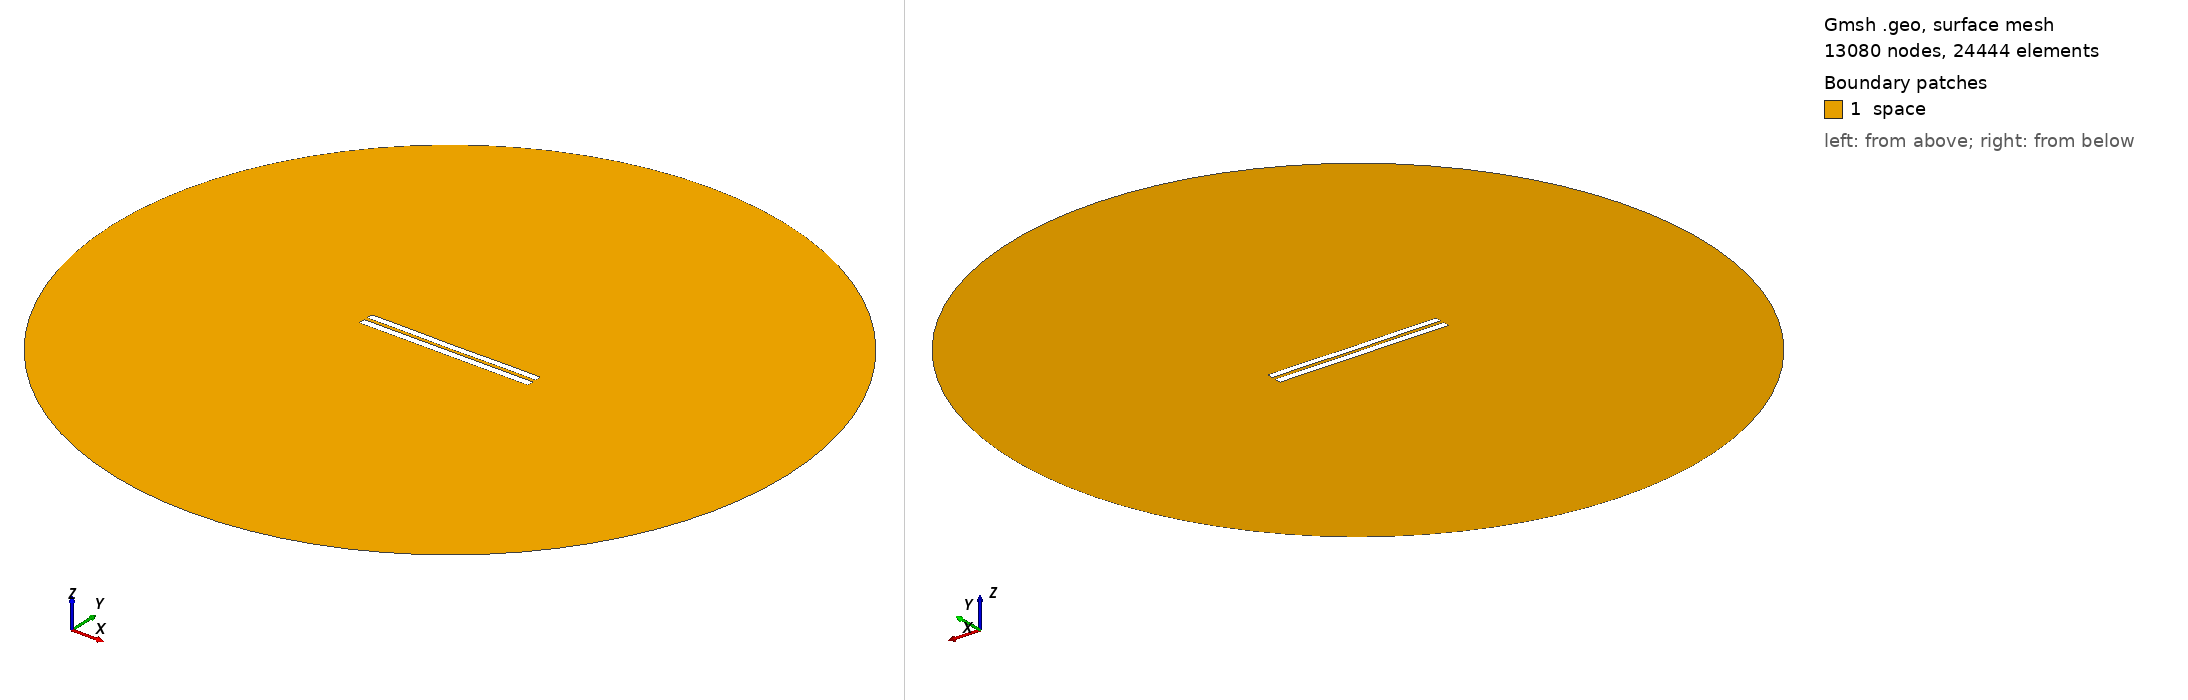

Gmsh geometry script, surface-meshed: 13080 nodes, 24444 surface elements. Boundary patches (legend numbers): 1 space. Left view from above one corner, right view from below the opposite corner. Legend entries are the model's physical surfaces. The drawing asked Gmsh for element sizes between 1% and 20% of the model's largest extent; the script's own settings can give other sizes.

=== 4664.geo (drawn) ===
//---------------------------------------
// Geometry kernel
//---------------------------------------

SetFactory("OpenCASCADE");



//---------------------------------------
// Parameters of the geometry
//---------------------------------------

// Overetch of the upper plate
overetch = 0.125;

// Distance between the plates
distance = 2.0;

// Discretization over the x axis (for the deformation)
nx = 50; 

// Length of the plate
L = 100 - overetch; 

// Number of modes
n = 4; 

// 1st mode coefficient
coeff(1) = 0.0;
beta(1) = 0.596864 * 3.1415926535 / L;

// 2nd mode coefficient
coeff(2) = -0.075;
beta(2) = 1.49418 * 3.1415926535 / L;

// 3rd mode coefficient
coeff(3) = 0.0;
beta(3) = 2.50025 * 3.1415926535 / L;

// 4th mode coefficient
coeff(4) = 0.07499999999999998;
beta(4) = 3.49999 * 3.1415926535 / L;



//---------------------------------------
// Upper plate (deformed rectangle)
//---------------------------------------

// Coordiantes of the upper plate
xmin = -50;
xmax = 50 - overetch;

// Height of the upper plate
yheight = 4 - 2 * overetch;

// Indexes of the points
UpperID[] = {};
LowerID[] = {};
LeftID[] = {};
RightID[] = {};

// Point index
p = 1;

// Horizontal edges
For i In {1:nx}
    x = xmin + (i-1)*(xmax - xmin)/(nx-1);

    y_bottom = distance / 2 + overetch;
    For j In {1:n}
        C = (Cosh(beta(j)*L) + Cos(beta(j)*L)) / (Sinh(beta(j)*L) + Sin(beta(j)*L));
        y_bottom  = y_bottom + coeff(j) * (Cosh(beta(j)*(x+50)) - Cos(beta(j)*(x+50)) - C * (Sinh(beta(j)*(x+50)) - Sin(beta(j)*(x+50))));
    EndFor

    y_top = y_bottom + yheight;

    Point(p) = {x, y_top, 0, 1.0};
    UpperID[i] = p;
    p = p + 1;

    Point(p) = {x, y_bottom, 0, 1.0};
    LowerID[i] = p;
    p = p + 1;
EndFor

// Create point lists
UpperPts[] = {}; LowerPts[] = {};
For i In {1:nx}
  UpperPts[] += {UpperID[i]};
  LowerPts[] += {LowerID[i]};
EndFor

// Build splines
Spline(1) = {UpperPts[]};
Spline(2) = {LowerPts[]};
Line(3) = {LowerPts[nx-1], UpperPts[nx-1]};
Line(4) = {LowerPts[0], UpperPts[0]};

// Build the plane surface
Curve Loop(1) = {2, 3, -1, -4};
Plane Surface(1) = {1};



//---------------------------------------
// Lower plate (rectangle)
//---------------------------------------

// Vertices
Point(1001) = {-50, -1, 0, 1.0};
Point(1002) = { 50, -1, 0, 1.0};
Point(1003) = { 50,  -5, 0, 1.0};
Point(1004) = {-50,  -5, 0, 1.0};

// Edges
Line(5) = {1001, 1002};
Line(6) = {1002, 1003};
Line(7) = {1003, 1004};
Line(8) = {1004, 1001};

// Plane surface
Line Loop(2) = {5, 6, 7, 8};
Plane Surface(2) = {2}; 



//---------------------------------------
// Outer (fictious) boundary
//---------------------------------------

// Points
Point(1005) = {0, 0, 0};       // Center
Point(1006) = {200, 0, 0};     // Start point
Point(1007) = {0, 200, 0};     // 90 degrees
Point(1008) = {-200, 0, 0};    // 180 degrees
Point(1009) = {0, -200, 0};    // 270 degrees

// Circle arcs (each needs start, center, end)
Circle(9) = {1006, 1005, 1007};
Circle(10) = {1007, 1005, 1008};
Circle(11) = {1008, 1005, 1009};
Circle(12) = {1009, 1005, 1006};

// Plane surface for the entire domain
Curve Loop(3) = {9, 10, 11, 12};
Surface(3) = {3};

// Subtract the plates from the whole domain to obtain the actual domain where we want to solve the equations
BooleanDifference{ Surface{3}; Delete; }{ Surface{1}; Surface{2}; Delete; }




//---------------------------------------
// Transfinite Lines/Curves
//---------------------------------------

// Set the number of points on the boundaries
r = 7;

// Plates
Transfinite Curve {1, 2} = 50*r Using Progression 1;
Transfinite Curve {3, 4} = 2*r Using Progression 1;
Transfinite Line {5, 7} = 50*r Using Progression 1;
Transfinite Line {6, 8} = 2*r Using Progression 1;

// Outer boundary
Transfinite Line {9, 10, 11, 12} = 20 Using Progression 1;



//---------------------------------------
// Physical groups
//---------------------------------------                

// Physical curves (boundaries)
Physical Line("force_segment", 10) = {2};
Physical Line("upper_plate", 11) = {1, 3, 4};
Physical Line("lower_plate", 12) = {5, 6, 7, 8};
Physical Line("boundary", 20) = {9, 10, 11, 12};

// Physical Surfaces
Physical Surface("space", 30) = {3};



//---------------------------------------
// 6. Generate the Mesh
//---------------------------------------

// 2D mesh generation
Mesh 2;
